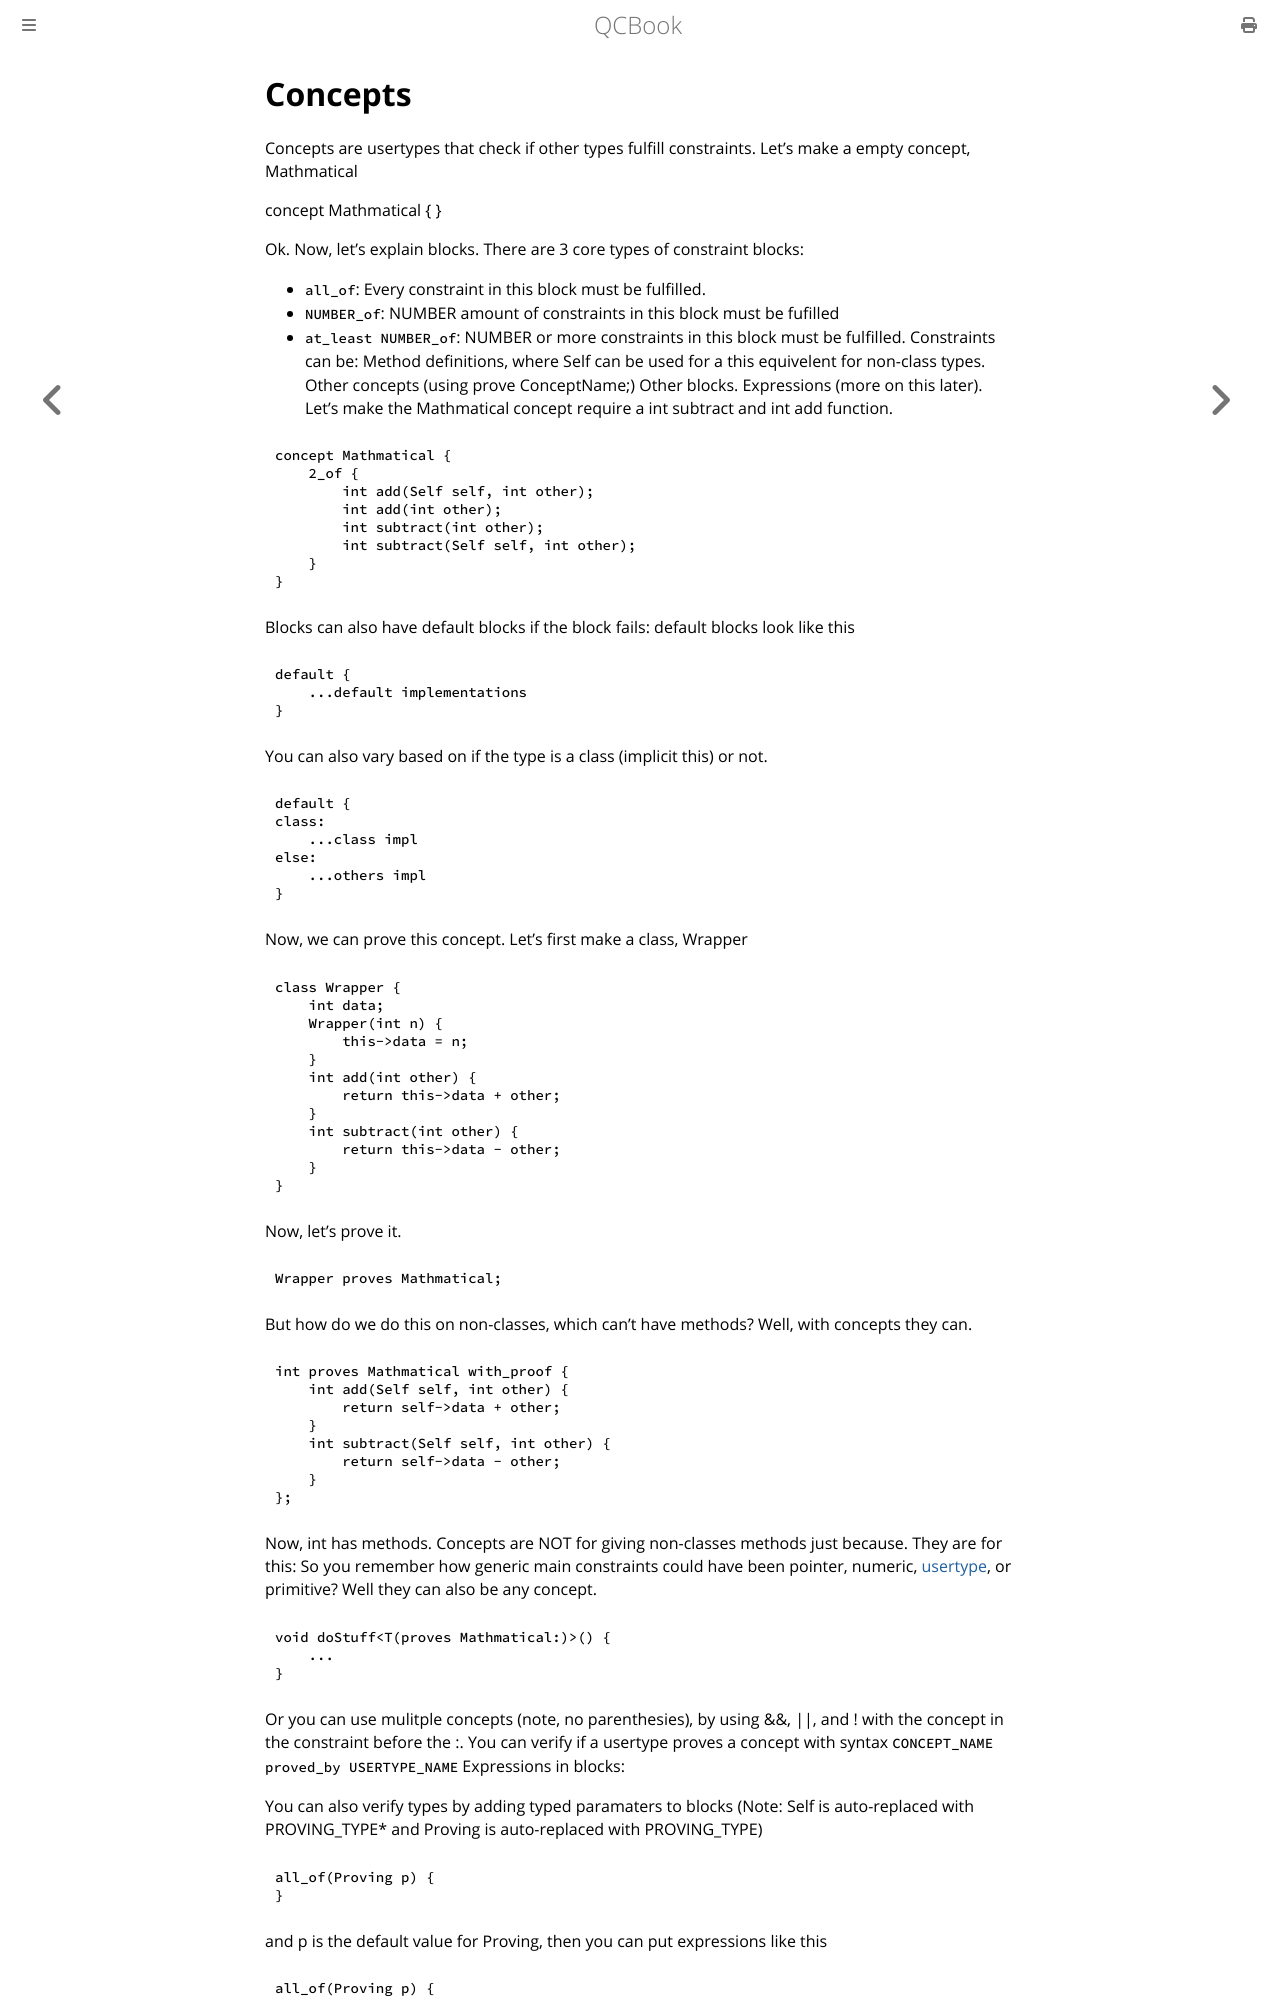

repository: Youg-Otricked/QCBook · page: chapter_15-1_concepts.html · generator: mdbook

# Concepts

Concepts are usertypes that check if other types fulfill constraints.
Let's make a empty concept, Mathmatical

concept Mathmatical {
}

Ok. Now, let's explain blocks. There are 3 core types of constraint blocks:
- `all_of`: Every constraint in this block must be fulfilled.
- `NUMBER_of`: NUMBER amount of constraints in this block must be fufilled
- `at_least NUMBER_of`: NUMBER or more constraints in this block must be fulfilled. 
Constraints can be:
Method definitions, where Self can be used for a this equivelent for non-class types.
Other concepts (using prove ConceptName;)
Other blocks.
Expressions (more on this later).
Let's make the Mathmatical concept require a int subtract and int add function.
```qc
concept Mathmatical {
    2_of {
        int add(Self self, int other);
        int add(int other);
        int subtract(int other);
        int subtract(Self self, int other);
    }
}
```
Blocks can also have default blocks if the block fails: default blocks look like this
```qc
default {
    ...default implementations
}
```
You can also vary based on if the type is a class (implicit this) or not.
```qc
default {
class:
    ...class impl
else:
    ...others impl
}
```
Now, we can prove this concept. Let's first make a class, Wrapper
```qc
class Wrapper {
    int data;
    Wrapper(int n) {
        this->data = n;
    }
    int add(int other) {
        return this->data + other;
    }
    int subtract(int other) {
        return this->data - other;
    }
}
```
Now, let's prove it.
```qc
Wrapper proves Mathmatical;
```
But how do we do this on non-classes, which can't have methods? Well, with concepts they can.
```qc
int proves Mathmatical with_proof {
    int add(Self self, int other) {
        return self->data + other;
    }
    int subtract(Self self, int other) {
        return self->data - other;
    }
};
```
Now, int has methods. Concepts are NOT for giving non-classes methods just because. They are for this:
So you remember how generic main constraints could have been pointer, numeric, usertype, or primitive? Well they can also be any concept.
```qc
void doStuff<T(proves Mathmatical:)>() {
    ...
}
```
Or you can use mulitple concepts (note, no parenthesies), by using &&, ||, and ! with the concept in the constraint before the :.
You can verify if a usertype proves a concept with syntax `CONCEPT_NAME proved_by USERTYPE_NAME`
Expressions in blocks:
